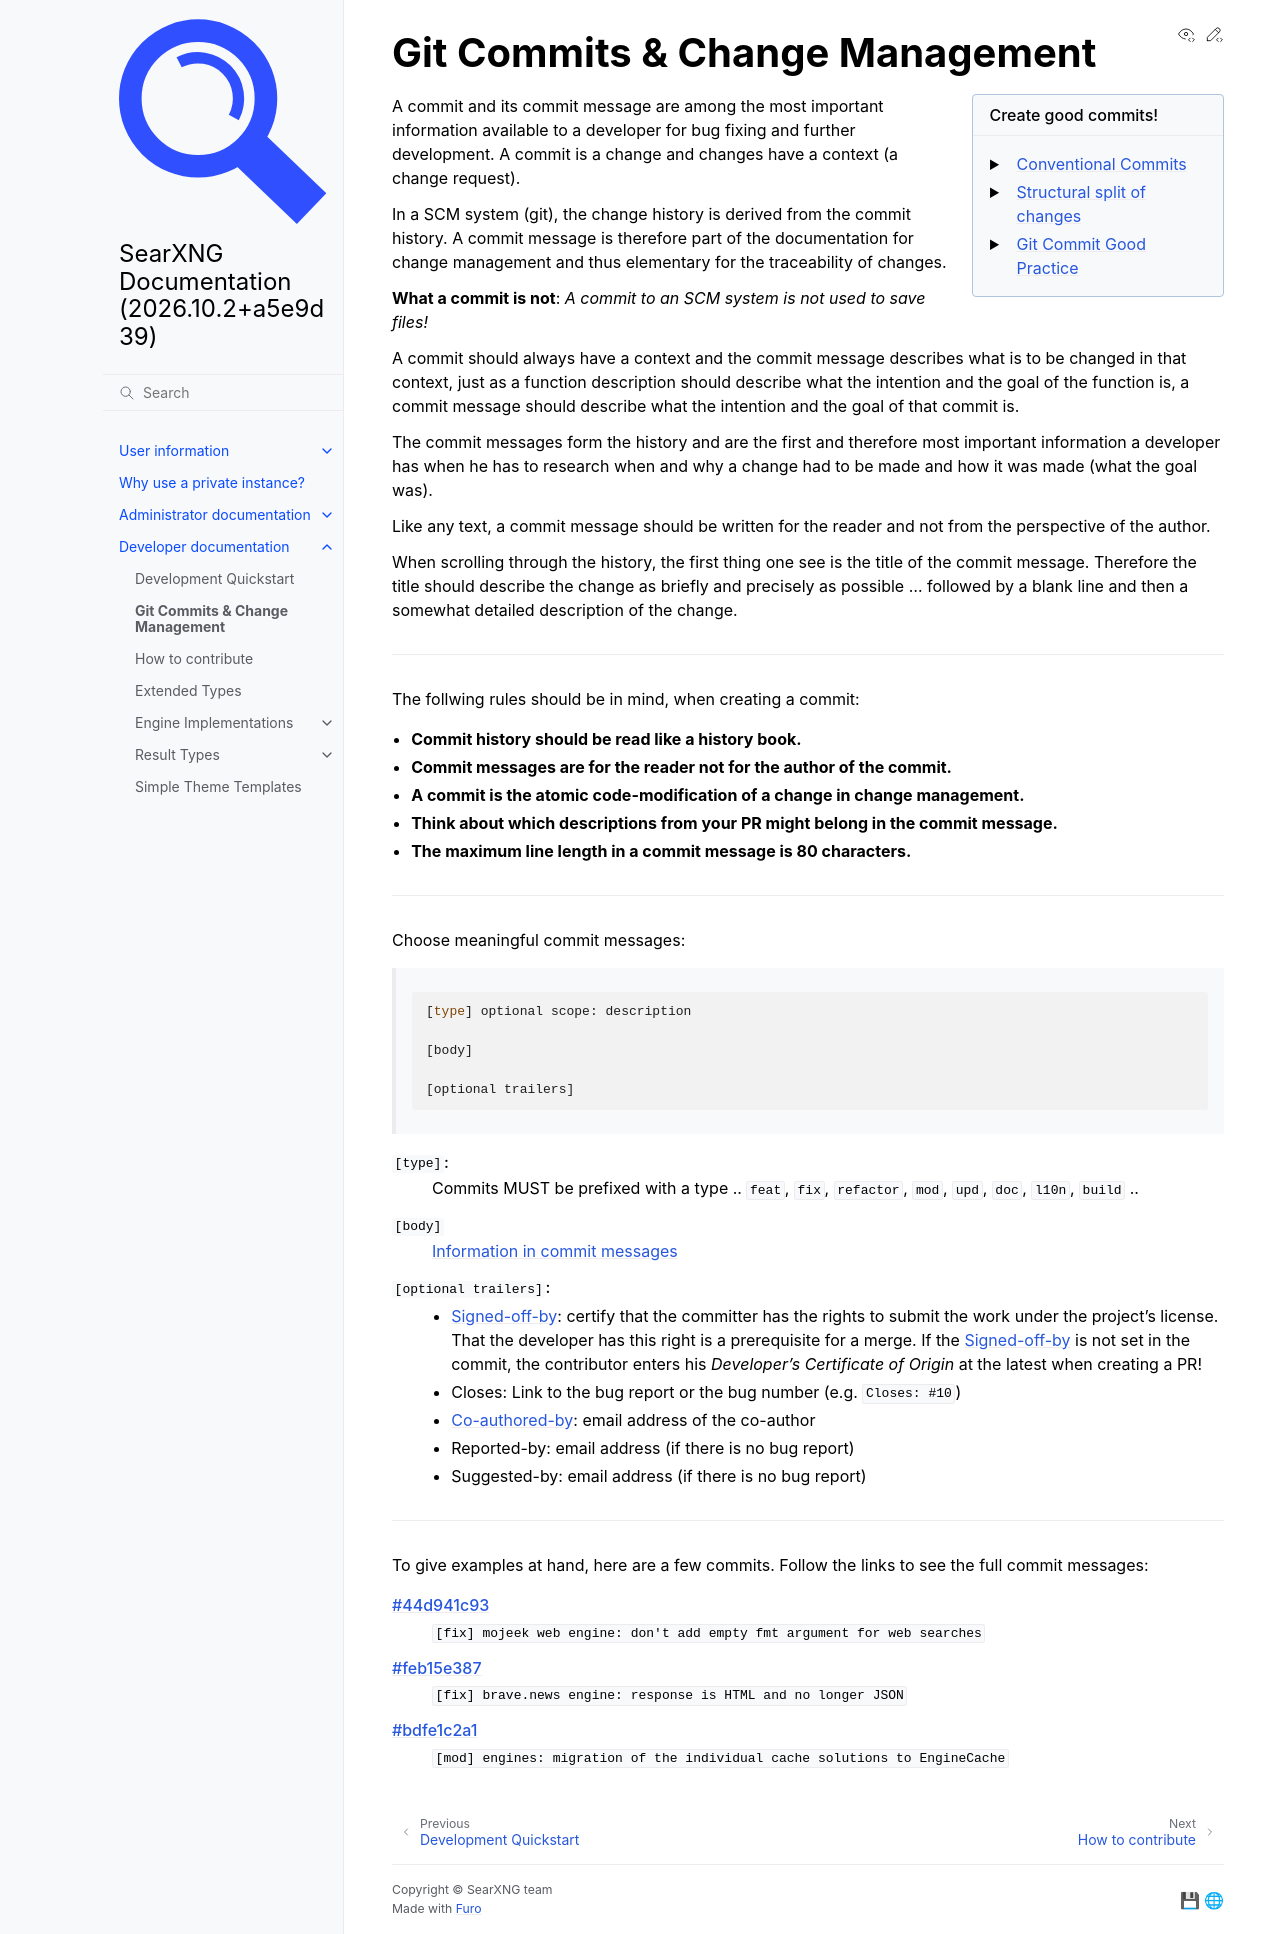

repository: Quad4-Software/void-search · page: dev/commits.html · generator: sphinx

.. _create commit:

===============================
Git Commits & Change Management
===============================

.. sidebar:: Create good commits!

   - `Conventional Commits`_
   - `Structural split of changes`_
   - `Git Commit Good Practice`_

A commit and its commit message are among the most important information
available to a developer for bug fixing and further development.  A commit is a
change and changes have a context (a change request).

In a SCM system (git), the change history is derived from the commit history. A
commit message is therefore part of the documentation for change management and
thus elementary for the traceability of changes.

**What a commit is not**: *A commit to an SCM system is not used to save files!*

A commit should always have a context and the commit message describes what is
to be changed in that context, just as a function description should describe
what the intention and the goal of the function is, a commit message should
describe what the intention and the goal of that commit is.

The commit messages form the history and are the first and therefore most
important information a developer has when he has to research when and why a
change had to be made and how it was made (what the goal was).

Like any text, a commit message should be written for the reader and not from
the perspective of the author.

When scrolling through the history, the first thing one see is the title of the
commit message. Therefore the title should describe the change as briefly and
precisely as possible ... followed by a blank line and then a somewhat detailed
description of the change.

----

The follwing rules should be in mind, when creating a commit:

- **Commit history should be read like a history book.**
- **Commit messages are for the reader not for the author of the commit.**
- **A commit is the atomic code-modification of a change in change management.**
- **Think about which descriptions from your PR might belong in the commit message.**
- **The maximum line length in a commit message is 80 characters.**

----

Choose meaningful commit messages:

  .. code::

     [type] optional scope: description

     [body]

     [optional trailers]

``[type]``:
  Commits MUST be prefixed with a type .. ``feat``, ``fix``, ``refactor``,
  ``mod``, ``upd``, ``doc``, ``l10n``, ``build`` ..

``[body]``
  `Information in commit messages`_

``[optional trailers]``:
  - `Signed-off-by`_: certify that the committer has the rights to submit the
    work under the project’s license.  That the developer has this right is a
    prerequisite for a merge.  If the `Signed-off-by`_ is not set in the
    commit, the contributor enters his `Developer's Certificate of Origin` at
    the latest when creating a PR!
  - Closes: Link to the bug report or the bug number (e.g. ``Closes: #10``)
  - `Co-authored-by`_: email address of the co-author
  - Reported-by: email address (if there is no bug report)
  - Suggested-by: email address (if there is no bug report)

----

To give examples at hand, here are a few commits.  Follow the links to see the
full commit messages:

:patch:`44d941c93`
  ``[fix] mojeek web engine: don't add empty fmt argument for web searches``

:patch:`feb15e387`
   ``[fix] brave.news engine: response is HTML and no longer JSON``

:patch:`bdfe1c2a1`
   ``[mod] engines: migration of the individual cache solutions to EngineCache``


.. _Conventional Commits:
    https://www.conventionalcommits.org/
.. _Structural split of changes:
    https://wiki.openstack.org/wiki/GitCommitMessages#Structural_split_of_changes
.. _Git Commit Good Practice:
    https://wiki.openstack.org/wiki/GitCommitMessages
.. _Information in commit messages:
    https://wiki.openstack.org/wiki/GitCommitMessages#Information_in_commit_messages
.. _`Developer's Certificate of Origin`:
    https://developercertificate.org/
.. _Signed-off-by:
    https://git-scm.com/docs/git-commit#Documentation/git-commit.txt-code--signoffcode
.. _Co-authored-by:
    https://docs.github.com/en/pull-requests/committing-changes-to-your-project/creating-and-editing-commits/creating-a-commit-with-multiple-authors
